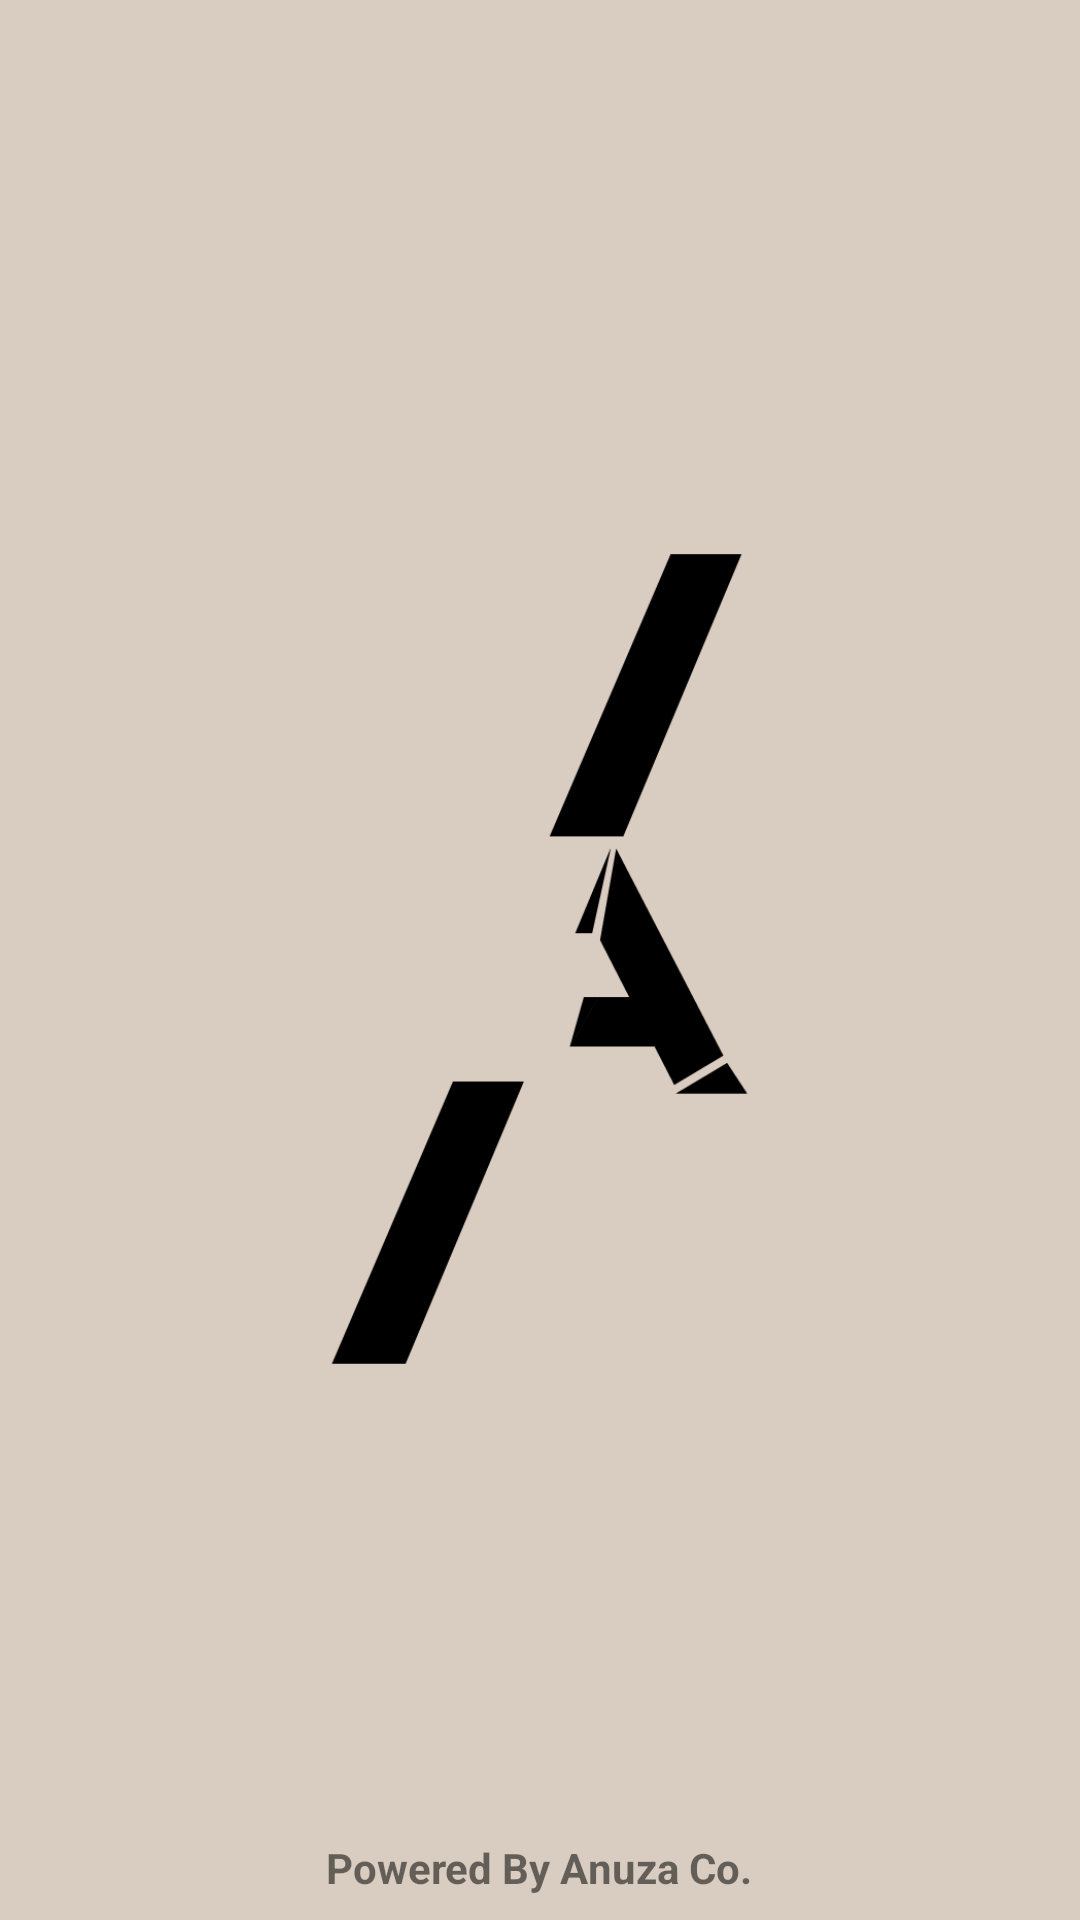

Write the Android layout XML for this screen, with the resource values it uses.
<!-- AndroidManifest.xml: application theme Theme.AnujaSimkhada -->
<!-- res/layout/activity_splash_screen.xml -->
<?xml version="1.0" encoding="utf-8"?>
<androidx.constraintlayout.widget.ConstraintLayout xmlns:android="http://schemas.android.com/apk/res/android"
    xmlns:app="http://schemas.android.com/apk/res-auto"
    xmlns:tools="http://schemas.android.com/tools"
    android:layout_width="match_parent"
    android:layout_height="match_parent"
    tools:context=".SplashScreen"
    android:background="#D9CCC1">


    <ImageView
        android:id="@+id/splash_background_image"
        android:layout_width="match_parent"
        android:layout_height="match_parent"
        android:src="@drawable/ic_splash_screen_background"
        android:textAlignment="center"
        tools:layout_editor_absoluteX="-36dp"
        tools:layout_editor_absoluteY="277dp" />

    <TextView
        android:id="@+id/powered_by_line"
        android:layout_width="wrap_content"
        android:layout_height="wrap_content"
        android:layout_marginHorizontal="110dp"
        android:layout_marginBottom="8dp"
        android:text="@string/powered_by"
        android:textAlignment="center"
        android:textStyle="bold"
        app:layout_constraintBottom_toBottomOf="@+id/splash_background_image"
        app:layout_constraintEnd_toEndOf="@+id/splash_background_image"
        app:layout_constraintHorizontal_bias="0.666"
        app:layout_constraintStart_toStartOf="@+id/splash_background_image" />

</androidx.constraintlayout.widget.ConstraintLayout>
<!-- resources referenced by this layout -->
<resources>
  <!-- drawable ic_splash_screen_background: png bitmap (drawable, 22091 bytes) -->
  <string name="powered_by">Powered By Anuza Co.</string>
  <style name="Theme.AnujaSimkhada" parent="Theme.AppCompat.Light.NoActionBar">
          
          <item name="colorPrimary">@color/purple_500</item>
          <item name="colorPrimaryVariant">@color/purple_700</item>
          <item name="colorOnPrimary">@color/white</item>
          
          <item name="colorSecondary">@color/teal_200</item>
          <item name="colorSecondaryVariant">@color/teal_700</item>
          <item name="colorOnSecondary">@color/black</item>
          
  
          
      </style>
  <!-- not gathered from this repository: default colours our renderer supplied (Android Studio template values) -->
  <color name="purple_500">#FF6200EE</color>
  <color name="purple_700">#FF3700B3</color>
  <color name="teal_200">#FF03DAC5</color>
  <color name="teal_700">#FF018786</color>
  <color name="black">#FF000000</color>
  <color name="white">#FFFFFFFF</color>
</resources>
